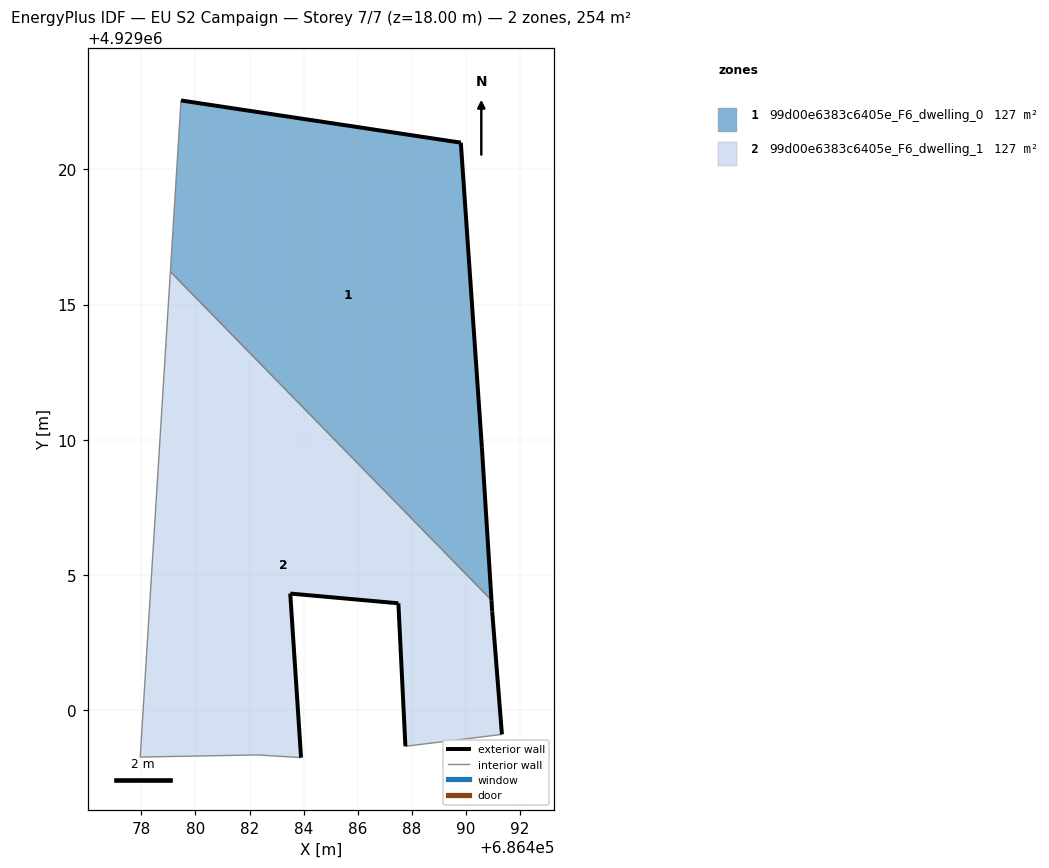
=== STOREY PLAN SPEC (per zone: floor XY polygon, exterior-wall plan segments, windows/doors) ===
zone 1: 99d00e6383c6405e_F6_dwelling_0  (126.9 m²)
  floor: (686490.95, 4929004.06) (686490.60, 4929009.70) (686489.82, 4929020.99) (686479.47, 4929022.55) (686479.07, 4929016.22)
  exterior wall: (686479.47, 4929022.55) – (686489.82, 4929020.99)  [10.5 m]
  exterior wall: (686489.82, 4929020.99) – (686490.60, 4929009.70)  [11.3 m]
  exterior wall: (686490.60, 4929009.70) – (686490.95, 4929004.06)  [5.6 m]
  interior walls: 2
zone 2: 99d00e6383c6405e_F6_dwelling_1  (126.9 m²)
  floor: (686491.34, 4928999.10) (686490.98, 4929003.65) (686490.95, 4929004.06) (686479.07, 4929016.22) (686477.96, 4928998.26) (686482.30, 4928998.34) (686483.91, 4928998.24) (686483.51, 4929004.31) (686487.51, 4929003.95) (686487.77, 4928998.66)
  exterior wall: (686487.51, 4929003.95) – (686483.51, 4929004.31)  [4.0 m]
  exterior wall: (686483.51, 4929004.31) – (686483.91, 4928998.24)  [6.1 m]
  exterior wall: (686490.95, 4929004.06) – (686490.98, 4929003.65)  [0.4 m]
  exterior wall: (686490.98, 4929003.65) – (686491.34, 4928999.10)  [4.6 m]
  exterior wall: (686487.77, 4928998.66) – (686487.51, 4929003.95)  [5.3 m]
  interior walls: 5

=== DERIVED (storey summary) ===
Building: EU S2 Campaign
Storey: 7 of 7  (floor level z = 18.00 m)
Storey gross floor area: 253.8 m²
Zones on this storey: 2
  - 99d00e6383c6405e_F6_dwelling_0: floor 126.9 m²; exterior wall 27.4 m (82.3 m²); WWR 0.0%
  - 99d00e6383c6405e_F6_dwelling_1: floor 126.9 m²; exterior wall 20.4 m (61.1 m²); WWR 0.0%
Zone adjacency (shared interzone walls):
  - 99d00e6383c6405e_F6_dwelling_0 ↔ 99d00e6383c6405e_F6_dwelling_1